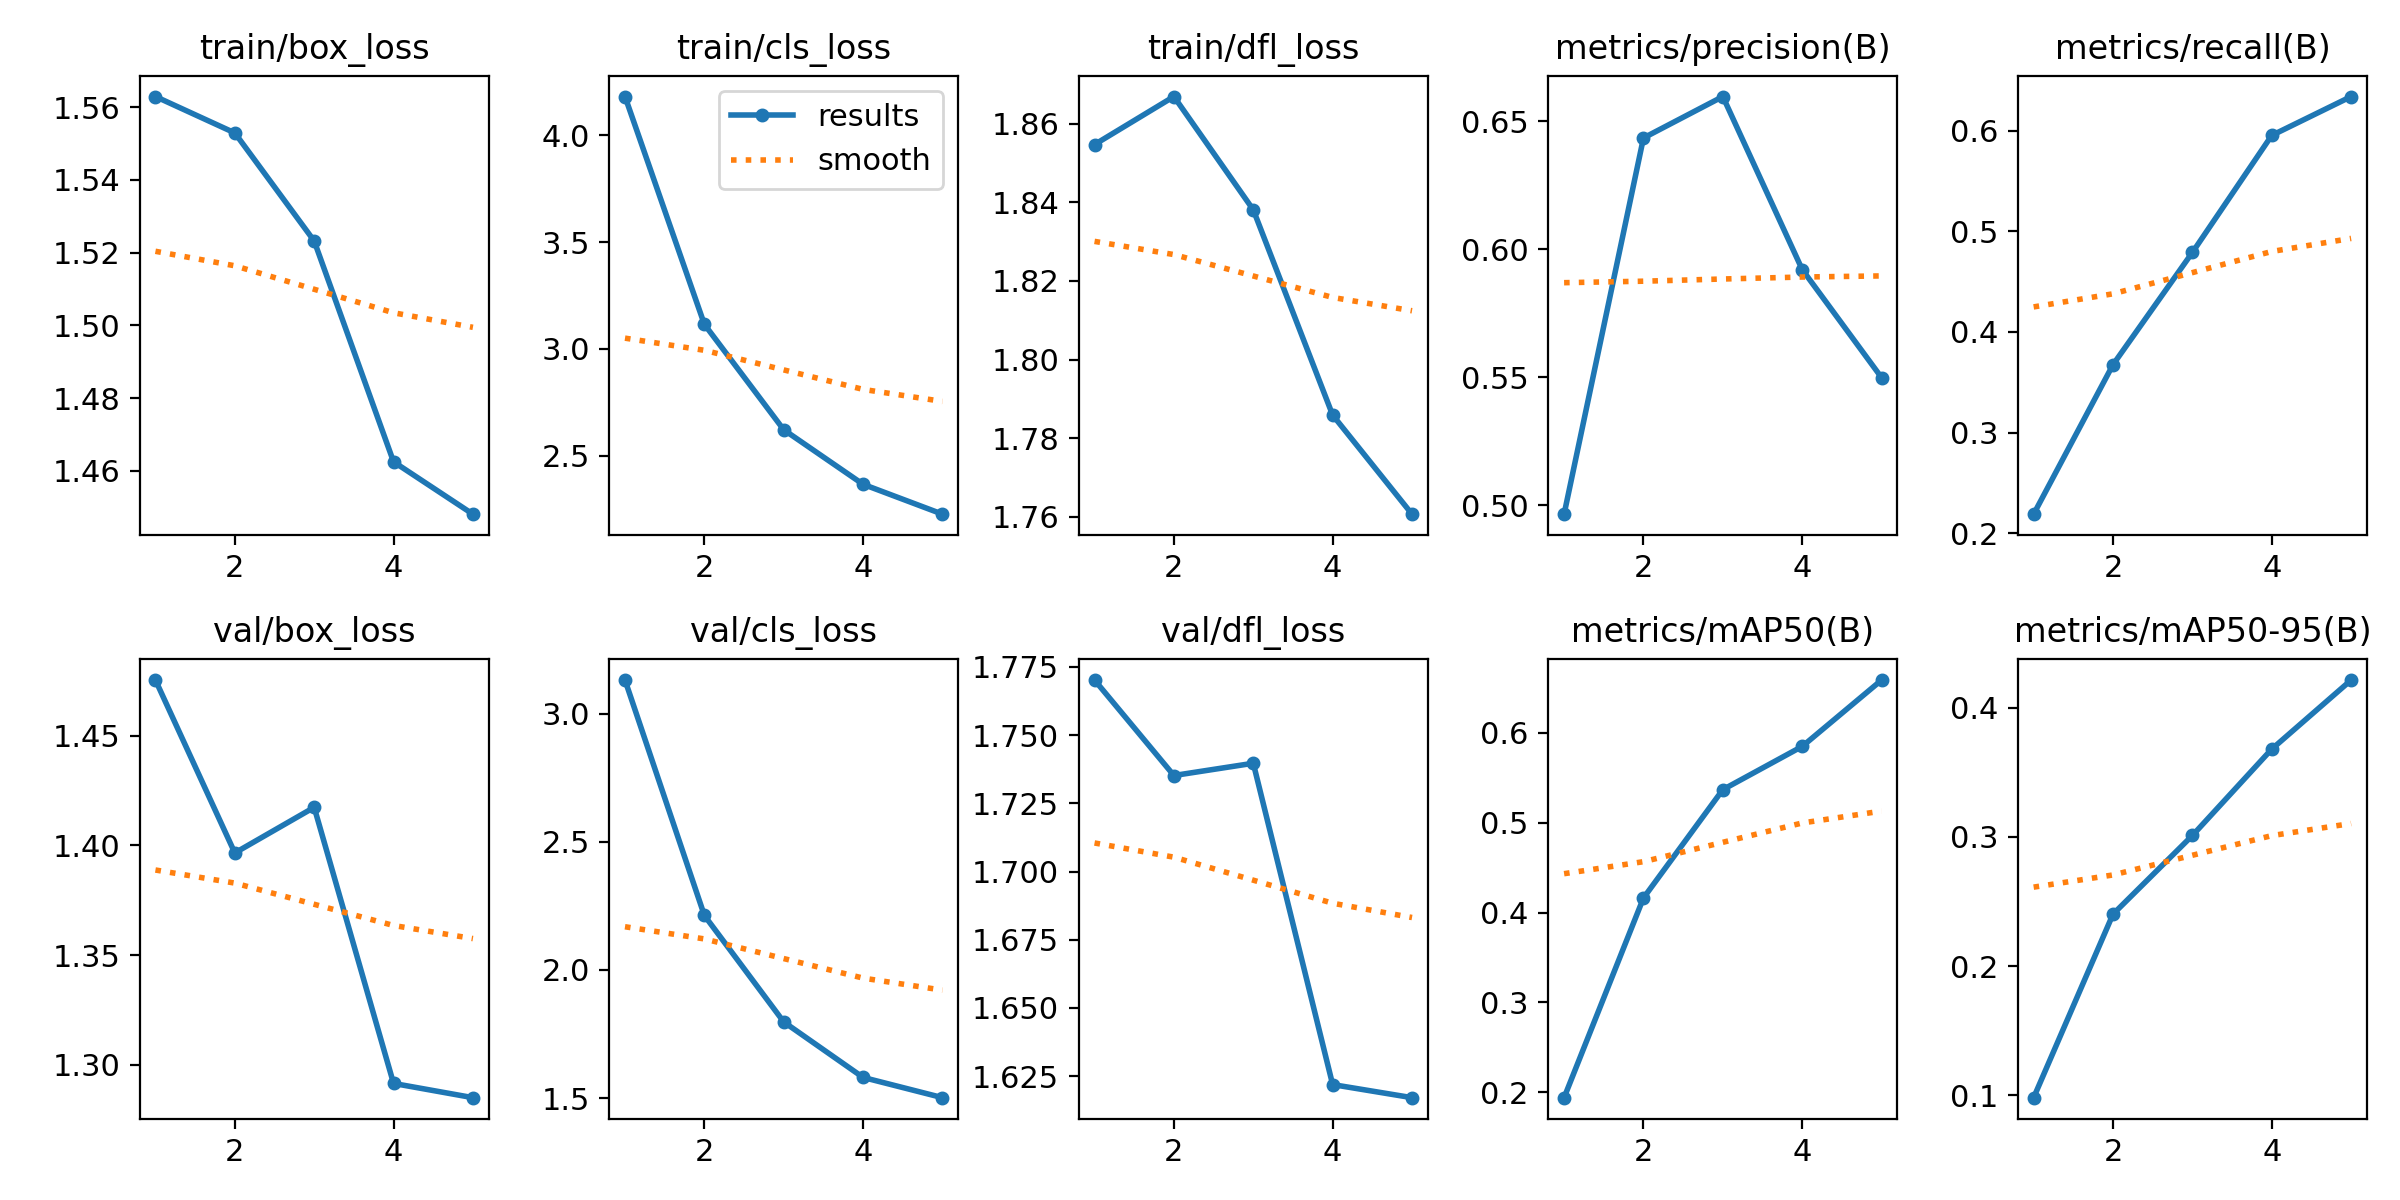

Source data for this figure (header and first rows):
epoch, train/box_loss, train/cls_loss, train/dfl_loss, metrics/precision(B), metrics/recall(B), metrics/mAP50(B), metrics/mAP50-95(B), val/box_loss, val/cls_loss, val/dfl_loss, lr/pg0, lr/pg1, lr/pg2
1, 1.563, 4.182, 1.855, 0.4966, 0.219, 0.1938, 0.09824, 1.476, 3.132, 1.77, 8.3235e-05, 8.3235e-05, 8.3235e-05
2, 1.553, 3.115, 1.867, 0.6435, 0.3675, 0.4162, 0.2403, 1.397, 2.213, 1.735, 0.0001336, 0.0001336, 0.0001336
3, 1.523, 2.621, 1.838, 0.6597, 0.4791, 0.5368, 0.3011, 1.417, 1.797, 1.74, 0.0001509, 0.0001509, 0.0001509
4, 1.462, 2.365, 1.786, 0.5921, 0.5954, 0.585, 0.368, 1.291, 1.581, 1.622, 0.0001015, 0.0001015, 0.0001015
5, 1.448, 2.226, 1.761, 0.5499, 0.634, 0.6589, 0.4215, 1.285, 1.502, 1.617, 0.0001015, 0.0001015, 0.0001015
